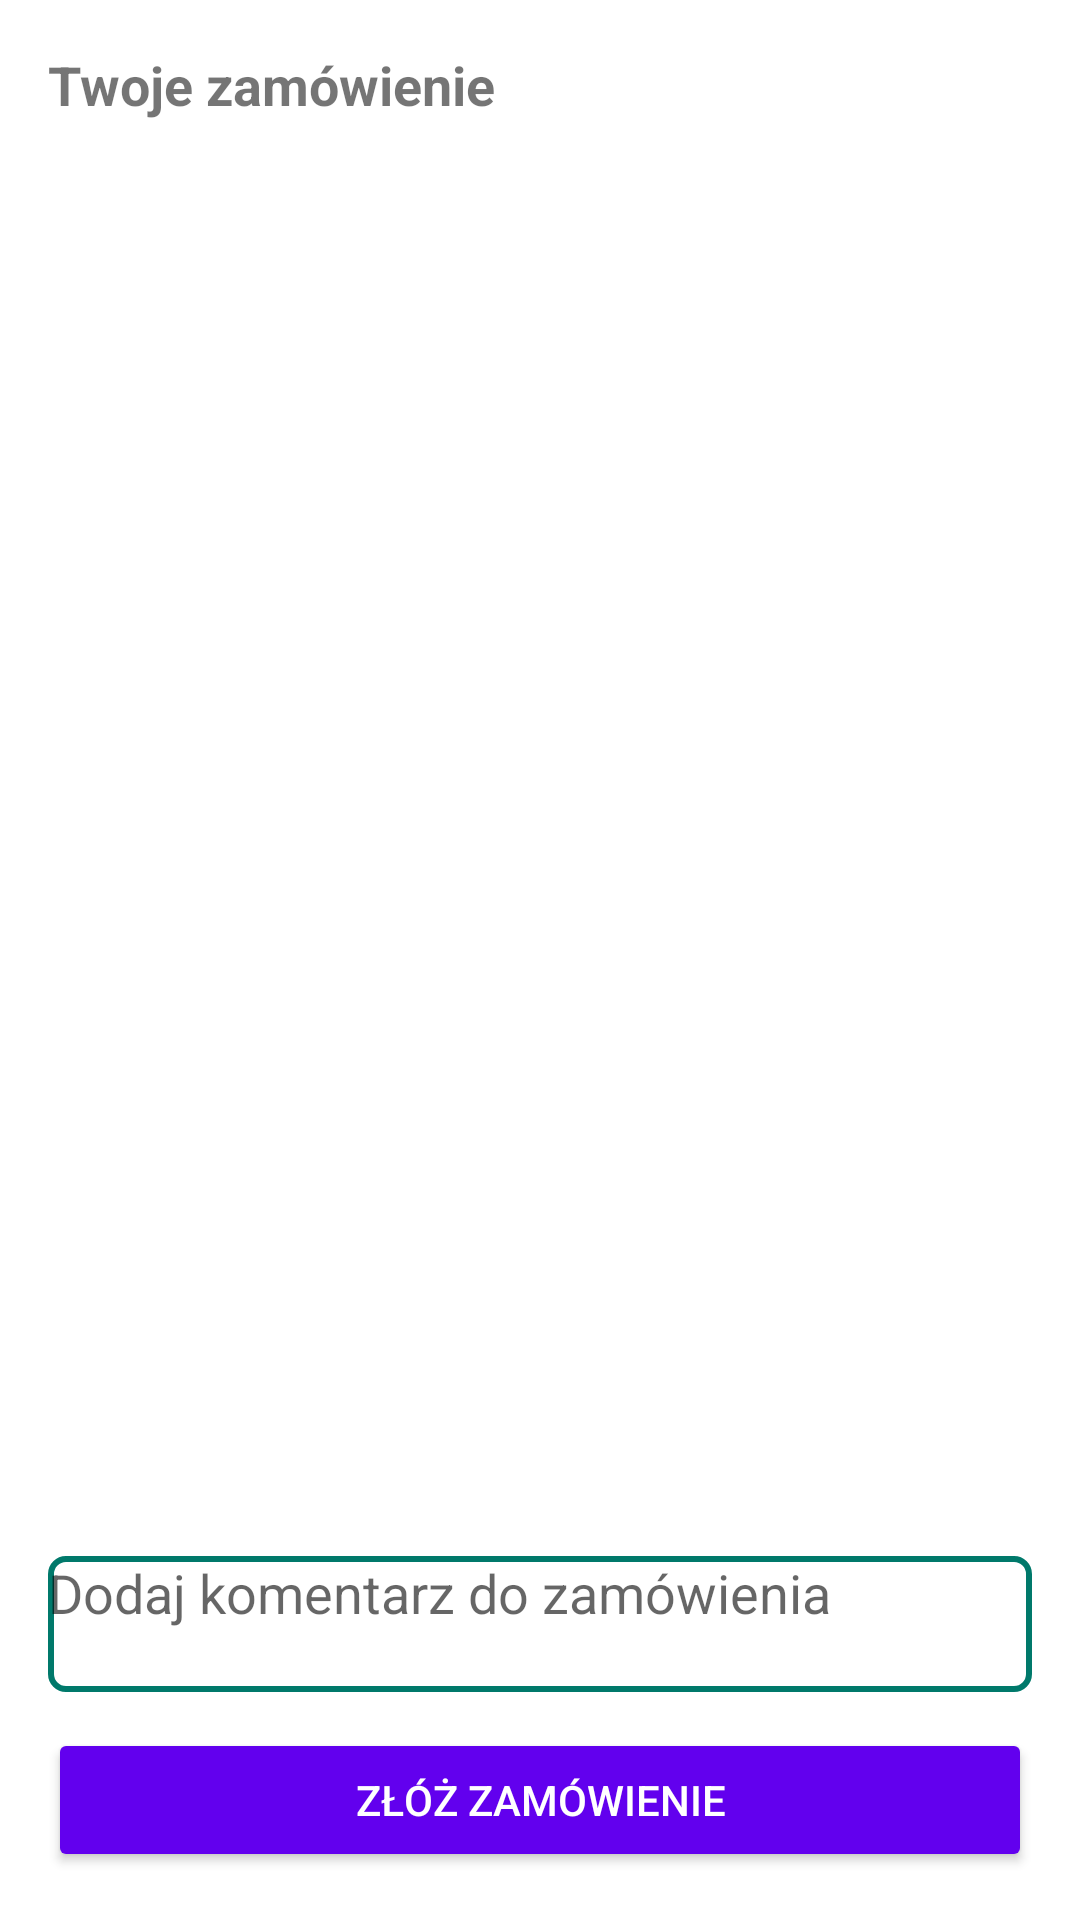

Produce the Android XML layout that renders to this screen, including the resource entries it uses.
<!-- AndroidManifest.xml: application theme Theme.Waco -->
<!-- res/layout/fragment_current_order.xml -->
<LinearLayout xmlns:android="http://schemas.android.com/apk/res/android"
    android:layout_width="match_parent"
    android:layout_height="match_parent"
    android:orientation="vertical"
    android:padding="16dp"
    android:background="#fff">

    <TextView
        android:layout_width="wrap_content"
        android:layout_height="wrap_content"
        android:text="Twoje zamówienie"
        android:textSize="18sp"
        android:textStyle="bold"
        android:layout_marginBottom="8dp" />

    <androidx.recyclerview.widget.RecyclerView
        android:id="@+id/orderRecyclerView"
        android:layout_width="match_parent"
        android:layout_height="0dp"
        android:layout_weight="1"
        android:scrollbars="vertical" />

    <EditText
        android:id="@+id/editTextComment"
        android:layout_width="match_parent"
        android:layout_height="wrap_content"
        android:hint="Dodaj komentarz do zamówienia"
        android:inputType="textMultiLine"
        android:minLines="2"
        android:gravity="top|start"
        android:background="@drawable/edittext_background" />

    <Button
        android:id="@+id/submitOrderButton"
        android:layout_width="match_parent"
        android:layout_height="wrap_content"
        android:text="Złóż zamówienie"
        android:layout_marginTop="12dp"
        android:backgroundTint="@color/design_default_color_primary"
        android:textColor="@android:color/white" />
    <TextView
        android:id="@+id/orderSummaryTextView"
        android:layout_width="match_parent"
        android:layout_height="wrap_content"
        android:text="Podsumowanie zamówienia"
        android:textSize="16sp"
        android:padding="16dp"
        android:visibility="gone" /> 


</LinearLayout>
<!-- resources referenced by this layout -->
<resources>
  <!-- drawable edittext_background (drawable) -->
  <?xml version="1.0" encoding="utf-8"?>
  <shape xmlns:android="http://schemas.android.com/apk/res/android">
      <solid android:color="#ffffff"/>
      <corners android:radius="5dp"/>
      <stroke android:color="#00796b" android:width="2dp"/>
  </shape>
  <style name="Theme.Waco" parent="Theme.AppCompat.Light.NoActionBar">
          
          <item name="colorPrimary">@color/purple_500</item>
          <item name="colorPrimaryVariant">@color/purple_700</item>
          <item name="colorOnPrimary">@color/white</item>
          <item name="colorSecondary">@color/teal_200</item>
          <item name="colorSecondaryVariant">@color/teal_700</item>
          <item name="colorOnSecondary">@color/black</item>
  
          
          <item name="android:colorBackground">@color/white</item>
  
          
      </style>
  <color name="purple_500">#FF6200EE</color>
  <color name="purple_700">#FF3700B3</color>
  <color name="white">#FFFFFFFF</color>
  <color name="teal_200">#FF03DAC5</color>
  <color name="teal_700">#FF018786</color>
  <color name="black">#FF000000</color>
</resources>
